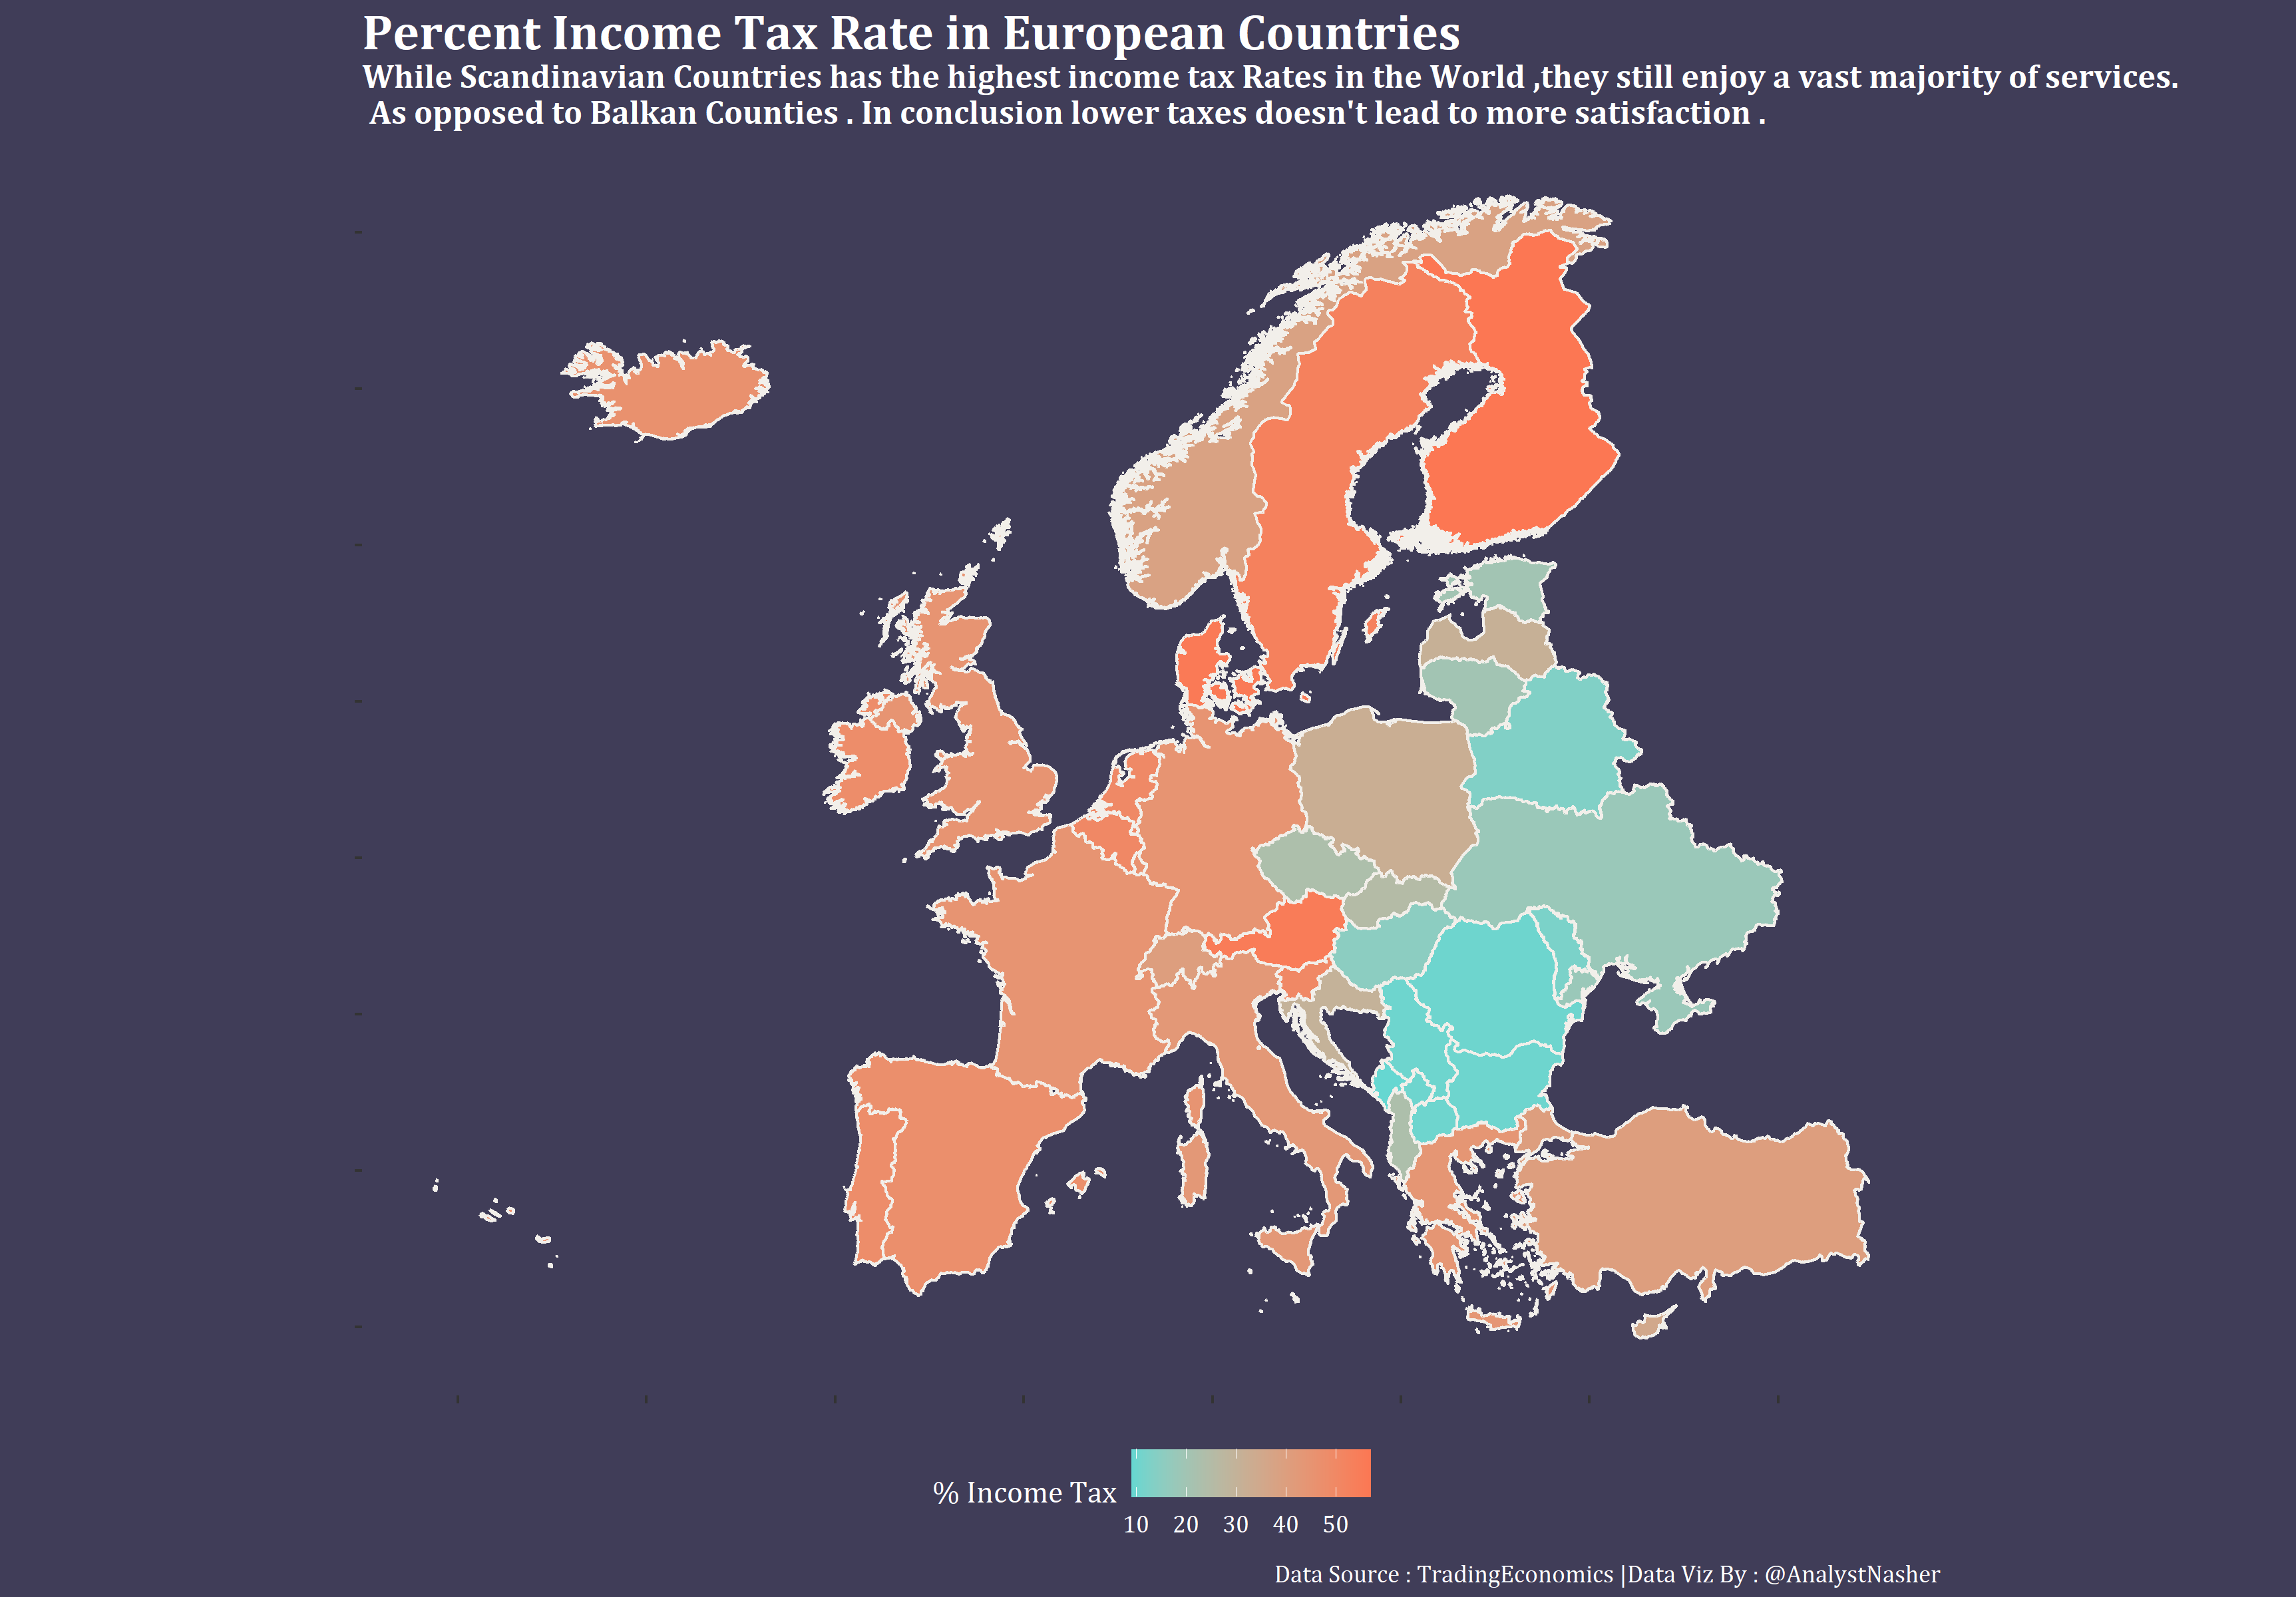

The R source for this figure:


## libs
## library(tidyverse)
## library(sf)
## library(extrafont)

## Loading the Data 
map <- read_sf("europe.shp")
data <- read_xlsx("incometax.xlsx")

## Cleaning the Data 
data <- data %>% rename(name = Country) %>% mutate(name = toupper(name))

## Mergine the Datasets 

df <- inner_join(map , data , by = "name")

## Misc

font <- "Cambria"
bg <- "#403D58"

## plot
g <- ggplot() + geom_sf(data = df , aes(fill = Last) , color = ""#F2EFEA"") +
                   scale_fill_gradient(low = "#66D7D1" ,
                                       high = "#FC7753" ,
                                       name= "% Income Tax") +
                     theme(panel.grid = element_blank() ,
                           plot.background = element_rect(fill = "#403D58" ,
                                                          color = "#403D58"),
                           panel.background = element_rect(fill = "#403D58" ,
                                                           color = "#403D58"),
                           axis.text = element_blank() ,
                           legend.position = "bottom",
                           legend.direction = "horizontal",
                           legend.background = element_blank(),
                           plot.title = element_text(size = 18 ,
                                                     face = "bold" ,
                                                     color = "white" ,
                                                     family = "Cambria") ,
                           plot.subtitle = element_text(face = "bold" ,
                                                        size = 12) ,
                           text = element_text(family = "Cambria" ,
                                               color = "white")) +
labs(title = "Percent Income Tax Rate in European Countries ",
     subtitle = "While Scandinavian Countries has the highest income tax Rates in the World ,they still enjoy a vast majority of services. \n As opposed to Balkan Counties . In conclusion lower taxes doesn't lead to more satisfaction .",
     caption = "Data Source : TradingEconomics |Data Viz By : @AnalystNasher")
                   
## Editing the plot
ggdraw(g) + theme(panel.background = element_rect(fill = "#403D58",
                                                  colour = "#403D58"))
## Save
ggsave("incomcetax.png" ,
       plot = last_plot() ,
       width = 11.5 ,
       height = 8)
                   
